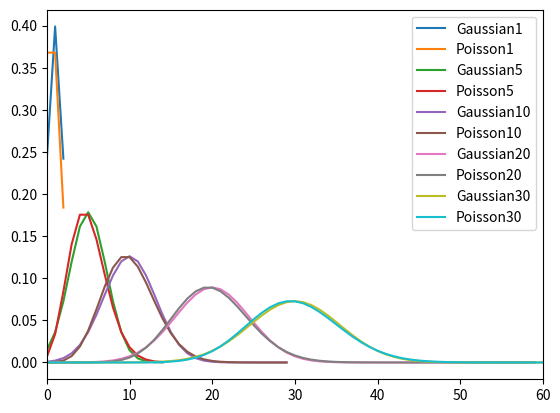

Write the Python code that produced this figure.
# -*- coding: utf-8 -*-
"""
Created on Sun Jan 22 03:44:20 2017

@author: Inderpreet
"""



from matplotlib import pylab as pl
from decimal import *   
import math

#Gaussian
def probability_function(x,mu,sigma):
    return (math.exp(-1*math.pow(x-mu,2)/(2*math.pow(sigma,2)))/(sigma*math.pow(2*math.pi,0.5)))


def plot_gaussian(mu,sigma):
    x=[]
    y=[]
    for i in range(0,mu*3,1):
        x.append(i)
        y.append(probability_function(i,mu,sigma))
           
    pl.plot(x,y,label='Gaussian'+str(mu))

#Poisson
def poisson(n,mu):
    return(math.pow(mu,n)*math.exp(-1*mu)/math.factorial(n))

def plot_poisson(mu):
    x=[]
    y=[]
    for i in range(mu*3):
        x.append(i)
        y.append(poisson(i,mu))
    pl.plot(x,y,label='Poisson'+str(mu))

mu=[1,5,10,20,30]
fig=pl.figure()
pl.xlim(0,60)
for i in mu:
    plot_gaussian(i,math.sqrt(i))
    plot_poisson(i)
pl.legend()
pl.savefig("Poisson vs Gaussian.pdf")
pl.show()